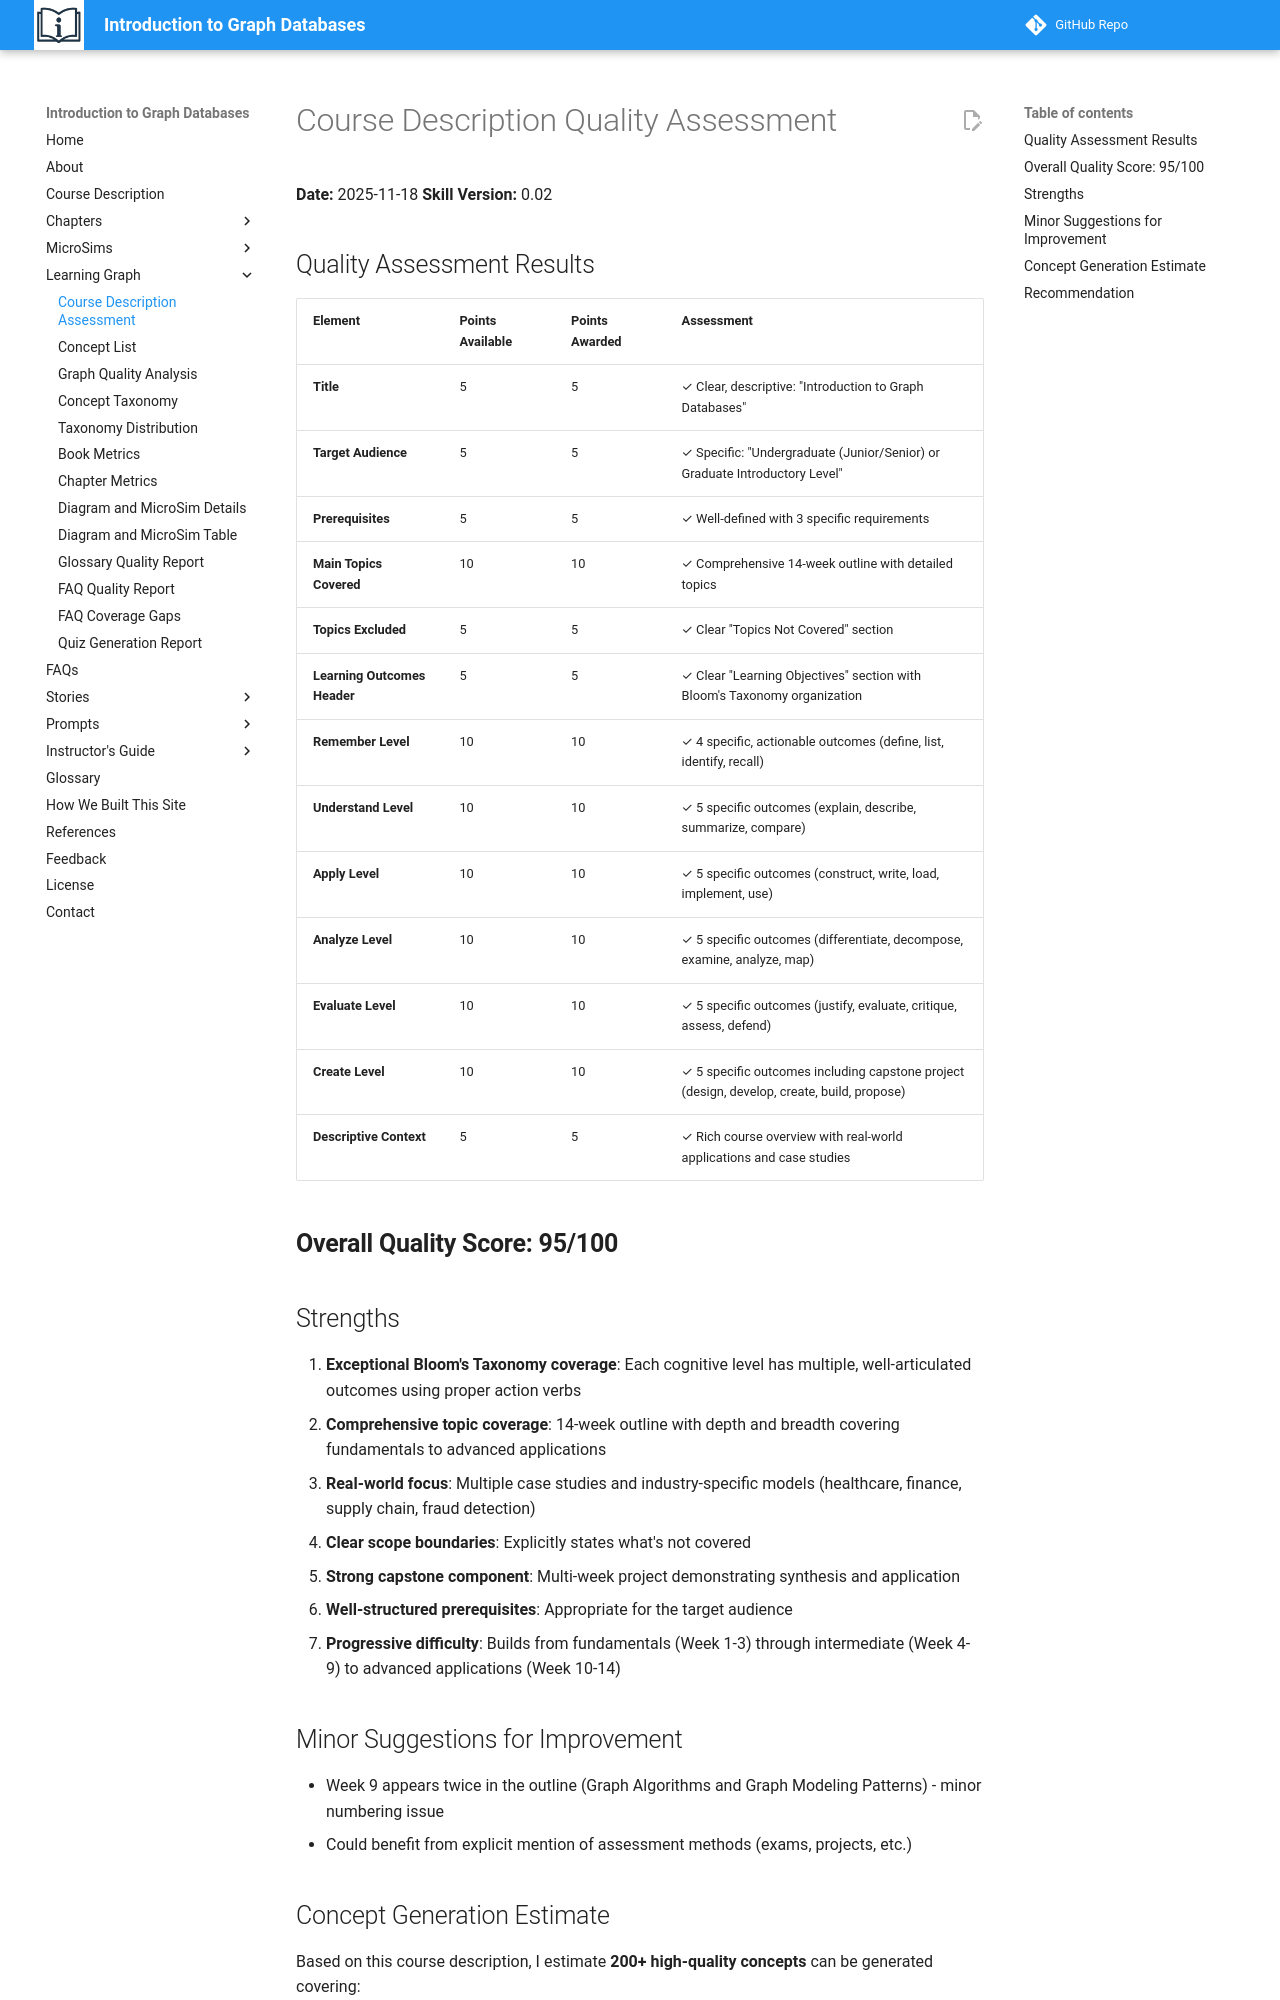

repository: dmccreary/intro-to-graph · page: learning-graph/course-description-assessment/index.html · generator: mkdocs

# Course Description Quality Assessment

**Date:** 2025-11-18
**Skill Version:** 0.02

## Quality Assessment Results

| Element | Points Available | Points Awarded | Assessment |
|---------|------------------|----------------|------------|
| **Title** | 5 | 5 | ✓ Clear, descriptive: "Introduction to Graph Databases" |
| **Target Audience** | 5 | 5 | ✓ Specific: "Undergraduate (Junior/Senior) or Graduate Introductory Level" |
| **Prerequisites** | 5 | 5 | ✓ Well-defined with 3 specific requirements |
| **Main Topics Covered** | 10 | 10 | ✓ Comprehensive 14-week outline with detailed topics |
| **Topics Excluded** | 5 | 5 | ✓ Clear "Topics Not Covered" section |
| **Learning Outcomes Header** | 5 | 5 | ✓ Clear "Learning Objectives" section with Bloom's Taxonomy organization |
| **Remember Level** | 10 | 10 | ✓ 4 specific, actionable outcomes (define, list, identify, recall) |
| **Understand Level** | 10 | 10 | ✓ 5 specific outcomes (explain, describe, summarize, compare) |
| **Apply Level** | 10 | 10 | ✓ 5 specific outcomes (construct, write, load, implement, use) |
| **Analyze Level** | 10 | 10 | ✓ 5 specific outcomes (differentiate, decompose, examine, analyze, map) |
| **Evaluate Level** | 10 | 10 | ✓ 5 specific outcomes (justify, evaluate, critique, assess, defend) |
| **Create Level** | 10 | 10 | ✓ 5 specific outcomes including capstone project (design, develop, create, build, propose) |
| **Descriptive Context** | 5 | 5 | ✓ Rich course overview with real-world applications and case studies |

## **Overall Quality Score: 95/100**

## Strengths

1. **Exceptional Bloom's Taxonomy coverage**: Each cognitive level has multiple, well-articulated outcomes using proper action verbs
2. **Comprehensive topic coverage**: 14-week outline with depth and breadth covering fundamentals to advanced applications
3. **Real-world focus**: Multiple case studies and industry-specific models (healthcare, finance, supply chain, fraud detection)
4. **Clear scope boundaries**: Explicitly states what's not covered
5. **Strong capstone component**: Multi-week project demonstrating synthesis and application
6. **Well-structured prerequisites**: Appropriate for the target audience
7. **Progressive difficulty**: Builds from fundamentals (Week 1-3) through intermediate (Week 4-9) to advanced applications (Week 10-14)

## Minor Suggestions for Improvement

- Week 9 appears twice in the outline (Graph Algorithms and Graph Modeling Patterns) - minor numbering issue
- Could benefit from explicit mention of assessment methods (exams, projects, etc.)
